Run: headless pygame with SDL's dummy video driver; simulated clock (each Clock.tick advances the game by its frame time, no real sleeping); random seed 0; keys injected as events and as key.get_pressed() state; mouse plan: one left click at the window centre at the start of phase 2, then a move to the lower-right quarter at the start of phase 3.
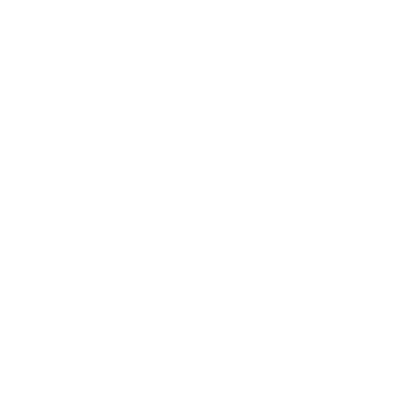
Frame 1 of 4 · flips 1–60 · no input
Frame 2 of 4 · flips 61–180 · clicked the window centre · tapped SPACE, RETURN · held RIGHT (→), D · screen unchanged from frame 1, image omitted
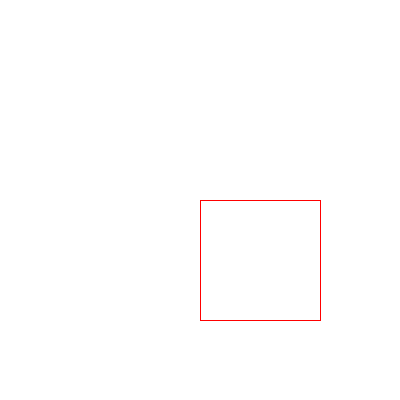
Frame 3 of 4 · flips 181–300 · moved the mouse to the lower-right quarter · held DOWN (↓), S
Frame 4 of 4 · flips 301–420 · held LEFT (←), A, UP (↑), W · screen unchanged from frame 3, image omitted

The pygame program that drew these frames:

import pygame
import sys
from pygame import gfxdraw

pygame.init()
WHITE = (255, 255, 255)
BLACK = (0, 0, 0)
RED = (255, 0, 0)
screen = pygame.display.set_mode((400, 400), 0, 32)
screen.fill(WHITE)

pygame.display.flip()

def drawLineX(x1, y1, x2, y2, color):
    dx = x2 - x1
    dy = y2 - y1
    dxAbs = abs(dx)
    dyAbs = abs(dy)
    diX = 2 * dyAbs - dxAbs
    diY = 2 * dxAbs - dyAbs

    if dx >= 0: x,y,limit = x1, y1, x2   # Esq -> Dir
    else: x,y,limit = x2, y2, x1         # Dir -> Esq

    if (dx < 0 and dy < 0) or (dx > 0 and dy > 0): increment = 1
    else: increment = -1

    screen.set_at((x,y), color)

    while x < limit:
        x = x + 1

        if diX < 0: 
            diX = diX + 2 * dyAbs

        else:
            y = y + increment
            diX = diX + 2 * (dyAbs - dxAbs)
        
        screen.set_at((x,y), color)

def drawLineY(x1, y1, x2, y2, color):
    dx = x2 - x1
    dy = y2 - y1
    dxAbs = abs(dx)
    dyAbs = abs(dy)
    diX = 2 * dyAbs - dxAbs
    diY = 2 * dxAbs - dyAbs

    if dy >= 0: x, y, limit = x1, y1, y2   # Baixo -> Cima
    else: x, y, limit = x2, y2, y1         # Cima -> Baixo

    if (dx < 0 and dy < 0) or (dx > 0 and dy > 0): increment = 1
    else: increment = -1

    screen.set_at((x,y), color) 

    while y < limit:
        y = y + 1

        if diY <= 0:
            diY = diY + 2 * dxAbs

        else:
            x = x + increment
            diY = diY + 2 * (dxAbs - dyAbs)

        screen.set_at((x,y), color) 
   
def drawLine(x1, y1, x2, y2, color):
    dx = x2 - x1
    dy = y2 - y1
    dxAbs = abs(dx)
    dyAbs = abs(dy)
    diX = 2 * dyAbs - dxAbs
    diY = 2 * dxAbs - dyAbs
 
    if dyAbs <= dxAbs:
        drawLineX(x1, y1, x2, y2, color)

    else:
        drawLineY(x1, y1, x2, y2, color)

def drawRectangle(x1, y1, x2, y2, color):
    drawLine(x1, y1, x2, y1, color)
    drawLine(x2, y1, x2, y2, color)
    drawLine(x2, y2, x1, y2, color)
    drawLine(x1, y2, x1, y1, color)

def drawCircle(x2, y2, r, color):
    x1 = 0
    y1 = r
    d = 1 - r

    plotCircleOctect(x1,y1, x2, y2, color)

    while y1 > x1:
        if d < 0: d += (2*x1) + 3
        else:
            d += 2 * (x1 - y1) + 5
            y1 = y1 - 1

        x1 = x1 + 1
        plotCircleOctect(x1, y1, x2, y2, color)

def plotCircleOctect(x1, y1, x2, y2, color):
	screen.set_at((x1 + x2, y1 + y2), color)
	screen.set_at((x2 - y1, x1 + y2), color)
	screen.set_at((x2 - y1, y2 - x1), color)
	screen.set_at((x2 - x1, y2 - y1), color)
	screen.set_at((x2 - x1, y1 + y2), color)
	screen.set_at((x1 + x2, y2 - y1), color)
	screen.set_at((y1 + x2, y2 - x1), color)
	screen.set_at((y1 + x2, x1 + y2), color)

if __name__ == '__main__':
    sX = 0
    sY = 0
    line = False
    LEFT = 1
    RIGHT = 3

    while True:
        for event in pygame.event.get():
            if event.type == pygame.QUIT:
                pygame.quit()
                break

            if event.type == pygame.MOUSEBUTTONUP and event.button == LEFT:
                sX, sY = event.pos
                line = True

            if event.type == pygame.MOUSEMOTION and line:
                screen.fill(WHITE)
                x, y = event.pos
                drawRectangle(sX, sY, x, y, RED)
                pygame.display.flip()

            if event.type == pygame.MOUSEBUTTONUP and event.button == RIGHT:
                line = False
        
        
        pygame.display.update()
